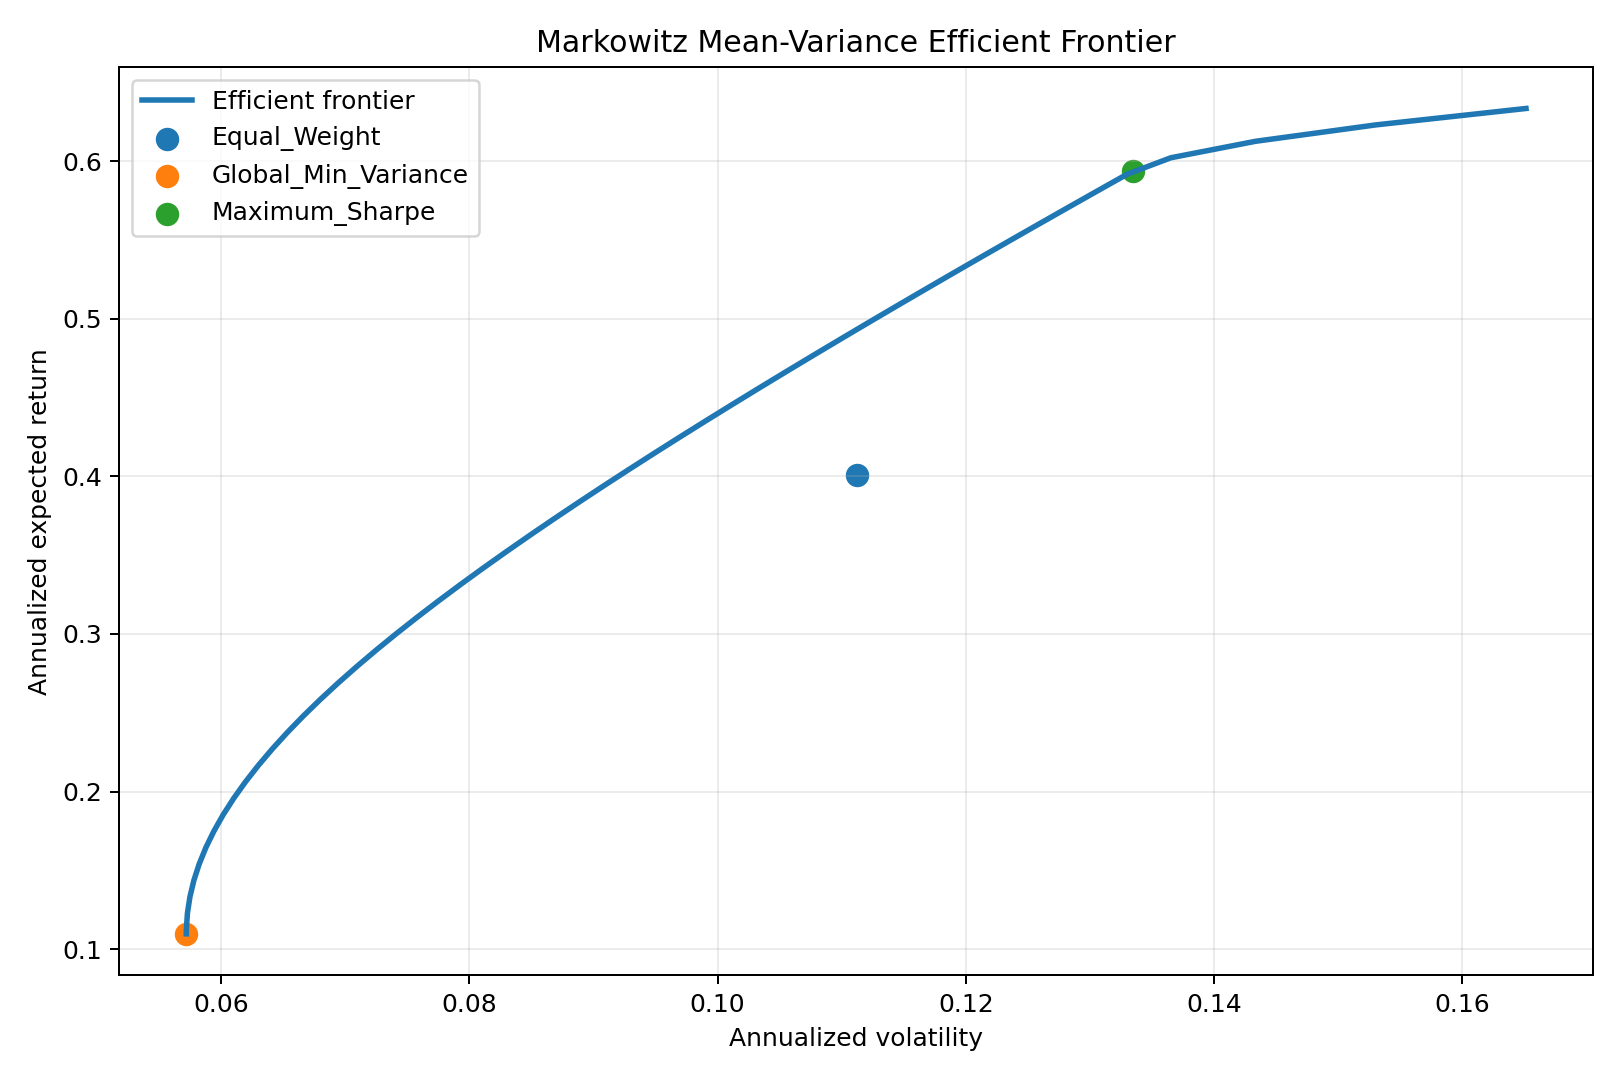

The file beside this chart, header and first rows:
target_return, realized_expected_return, volatility, sharpe
0.01854, 0.1097, 0.05719, 1.569
0.02897, 0.1097, 0.05719, 1.569
0.03939, 0.1097, 0.05719, 1.569
0.04981, 0.1097, 0.05719, 1.569
0.06023, 0.1097, 0.05719, 1.569
0.07065, 0.1097, 0.05719, 1.569
0.08108, 0.1097, 0.05719, 1.569
0.0915, 0.1097, 0.05719, 1.569
0.1019, 0.1097, 0.05719, 1.569
0.1123, 0.1123, 0.0572, 1.614
0.1228, 0.1228, 0.05728, 1.794
0.1332, 0.1332, 0.05749, 1.969
0.1436, 0.1436, 0.0578, 2.138
0.154, 0.154, 0.05823, 2.302
0.1645, 0.1645, 0.05877, 2.458
0.1749, 0.1749, 0.05942, 2.607
0.1853, 0.1853, 0.06017, 2.747
0.1957, 0.1957, 0.06102, 2.88
0.2061, 0.2061, 0.06196, 3.004
0.2166, 0.2166, 0.063, 3.12
0.227, 0.227, 0.06412, 3.228
0.2374, 0.2374, 0.06532, 3.328
0.2478, 0.2478, 0.06661, 3.421
0.2583, 0.2583, 0.06796, 3.506
0.2687, 0.2687, 0.0694, 3.583
0.2791, 0.2791, 0.07089, 3.655
0.2895, 0.2895, 0.07246, 3.72
0.2999, 0.2999, 0.07408, 3.779
0.3104, 0.3104, 0.07575, 3.833
0.3208, 0.3208, 0.07748, 3.882
0.3312, 0.3312, 0.07926, 3.927
0.3416, 0.3416, 0.08108, 3.967
0.3521, 0.3521, 0.08295, 4.003
0.3625, 0.3625, 0.08485, 4.036
0.3729, 0.3729, 0.08679, 4.066
0.3833, 0.3833, 0.08877, 4.093
0.3937, 0.3937, 0.09077, 4.117
0.4042, 0.4042, 0.09281, 4.139
0.4146, 0.4146, 0.09488, 4.159
0.425, 0.425, 0.09697, 4.177
0.4354, 0.4354, 0.09909, 4.193
0.4459, 0.4459, 0.1012, 4.207
0.4563, 0.4563, 0.1034, 4.22
0.4667, 0.4667, 0.1056, 4.231
0.4771, 0.4771, 0.1078, 4.241
0.4875, 0.4875, 0.11, 4.25
0.498, 0.498, 0.1122, 4.259
0.5084, 0.5084, 0.1145, 4.266
0.5188, 0.5188, 0.1168, 4.272
0.5292, 0.5292, 0.119, 4.278
0.5397, 0.5397, 0.1213, 4.283
0.5501, 0.5501, 0.1237, 4.287
0.5605, 0.5605, 0.126, 4.291
0.5709, 0.5709, 0.1283, 4.294
0.5813, 0.5813, 0.1306, 4.297
0.5918, 0.5918, 0.133, 4.299
0.6022, 0.6022, 0.1365, 4.264
0.6126, 0.6126, 0.1433, 4.135
0.623, 0.623, 0.153, 3.94
0.6335, 0.6335, 0.1651, 3.715
